Dataset: Pretraite (GitHub, Angejules123/MULTIMODAL). Classes: mild demented, moderate demented, non demented, very mild demented.

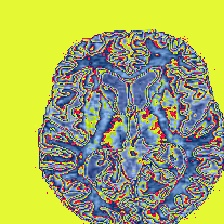
Label: mild demented

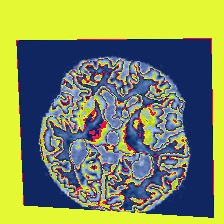
Label: very mild demented

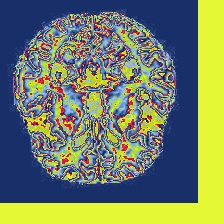
Label: moderate demented

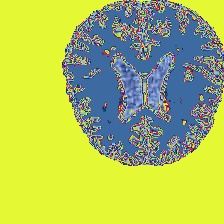
Label: non demented

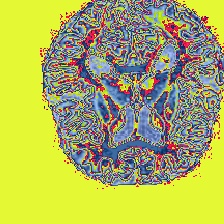
Label: very mild demented

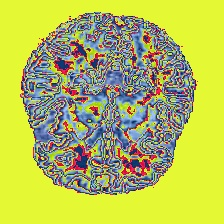
Label: non demented
